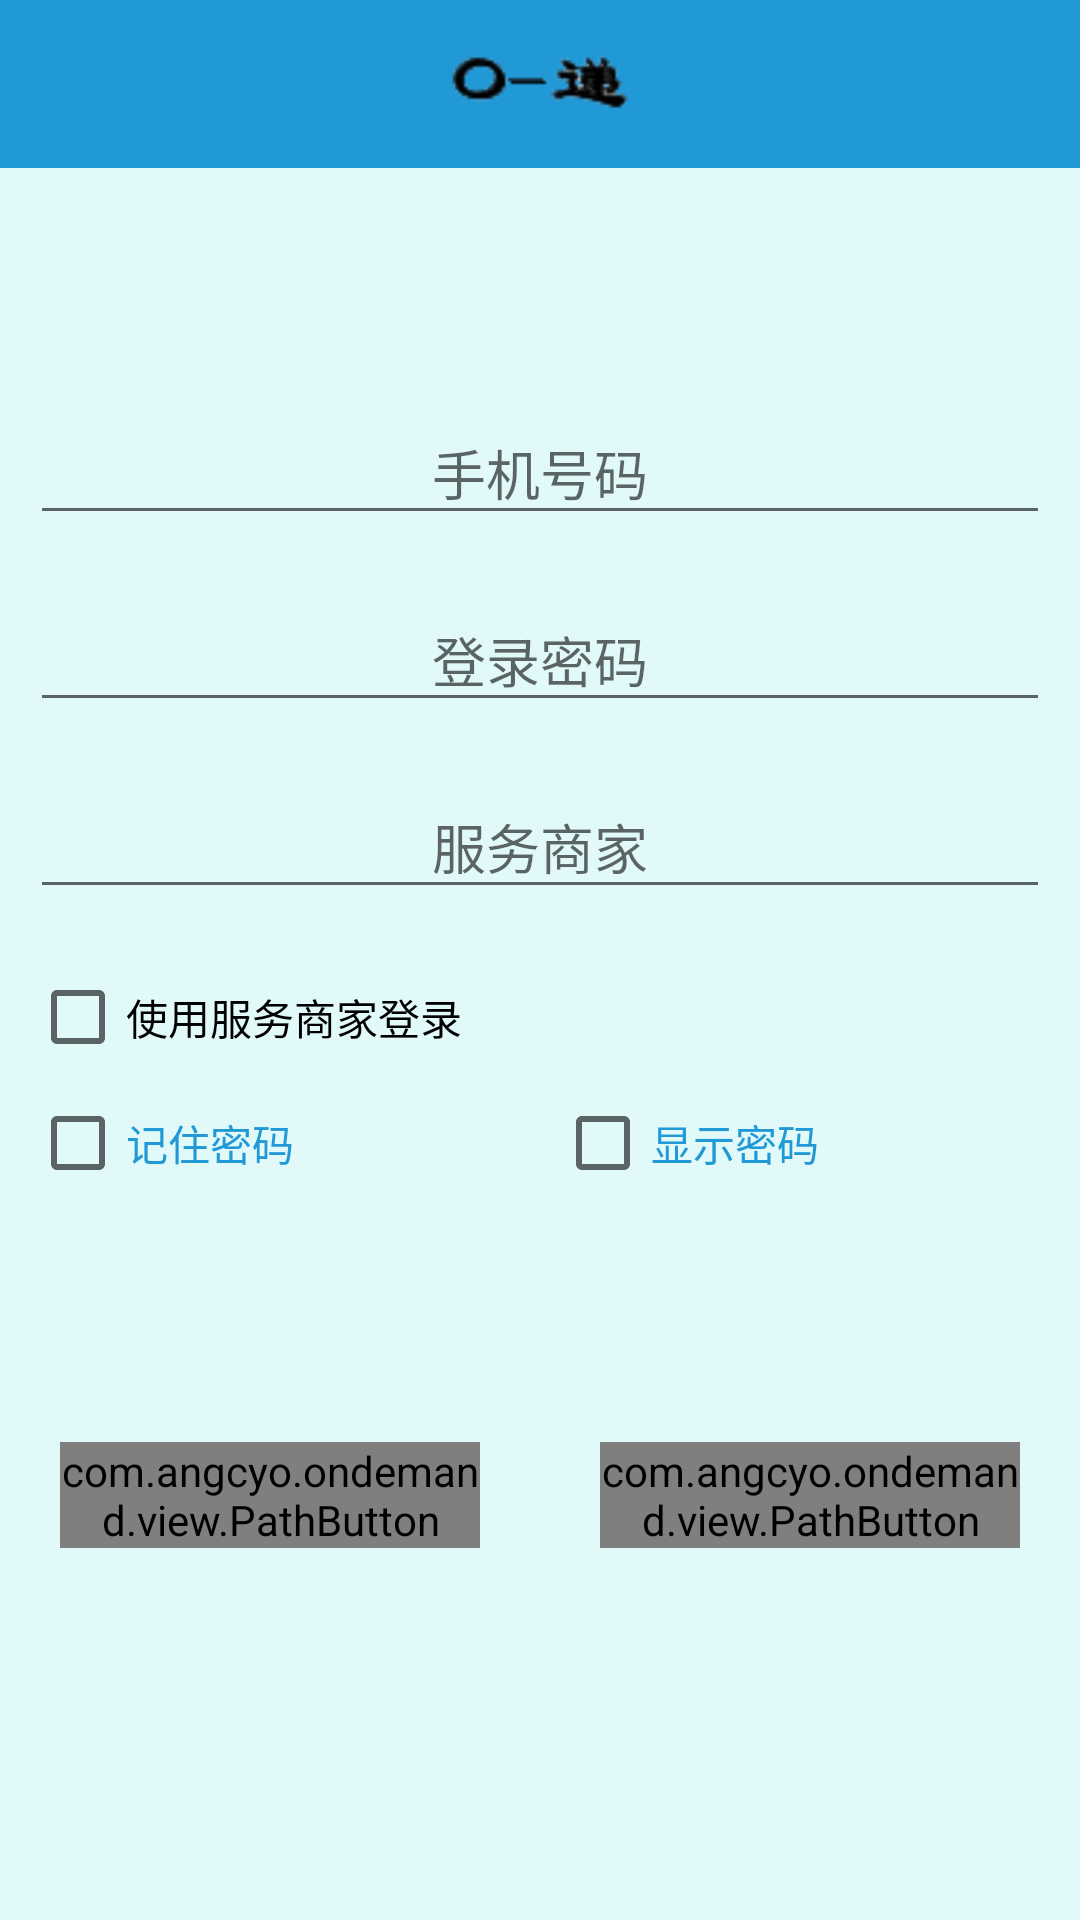

This screen was rendered from an Android layout file. Write that file and the resources it references.
<!-- AndroidManifest.xml: application theme AppTheme -->
<!-- res/layout/activity_login.xml -->
<?xml version="1.0" encoding="utf-8"?>
<RelativeLayout xmlns:android="http://schemas.android.com/apk/res/android"
    xmlns:app="http://schemas.android.com/apk/res-auto"
    xmlns:tools="http://schemas.android.com/tools"
    android:layout_width="match_parent"
    android:layout_height="match_parent"
    android:fitsSystemWindows="true">

    <RelativeLayout xmlns:android="http://schemas.android.com/apk/res/android"
        xmlns:app="http://schemas.android.com/apk/res-auto"
        xmlns:tools="http://schemas.android.com/tools"
        android:layout_width="match_parent"
        android:layout_height="match_parent"
        android:background="@color/colorAccentBg">

        <RelativeLayout
            android:id="@+id/title_layout"
            android:layout_width="match_parent"
            android:layout_height="?attr/actionBarSize"
            android:background="?attr/colorPrimary">

            <ImageView
                android:layout_width="60dp"
                android:layout_height="60dp"
                android:layout_centerHorizontal="true"
                android:src="@drawable/od_new" />
        </RelativeLayout>

        <FrameLayout
            android:id="@+id/logo"
            android:layout_width="match_parent"
            android:layout_height="wrap_content"
            android:layout_below="@+id/toolbar"
            android:background="@color/colorAccent">

            <ImageView
                android:layout_width="60dp"
                android:layout_height="60dp"
                android:layout_centerHorizontal="true"
                android:layout_gravity="center"
                android:layout_margin="10dp"
                android:src="@drawable/logo_new"
                android:visibility="gone" />
        </FrameLayout>

        <FrameLayout
            android:id="@+id/container"
            android:layout_width="match_parent"
            android:layout_height="match_parent"
            android:layout_below="@id/title_layout">

            <LinearLayout
                android:layout_width="match_parent"
                android:layout_height="match_parent"
                android:layout_gravity="center"
                android:gravity="center_horizontal"
                android:orientation="vertical"
                android:paddingTop="10dp">

                <ImageView
                    android:id="@+id/logo_new"
                    android:layout_width="60dp"
                    android:layout_height="60dp"
                    android:background="@color/colorAccentBg" />

                <android.support.design.widget.TextInputLayout
                    android:layout_width="match_parent"
                    android:layout_height="wrap_content">

                    <android.support.v7.widget.AppCompatEditText
                        android:id="@+id/phone"
                        android:layout_width="match_parent"
                        android:layout_height="wrap_content"
                        android:layout_margin="10dp"
                        android:gravity="center"
                        android:hint="手机号码"
                        android:inputType="number"
                        android:maxLength="11"
                        android:singleLine="true" />
                </android.support.design.widget.TextInputLayout>

                <android.support.design.widget.TextInputLayout
                    android:layout_width="match_parent"
                    android:layout_height="wrap_content">

                    <android.support.v7.widget.AppCompatEditText
                        android:id="@+id/pw"
                        android:layout_width="match_parent"
                        android:layout_height="wrap_content"
                        android:layout_margin="10dp"
                        android:gravity="center"
                        android:hint="登录密码"
                        android:inputType="textPassword"
                        android:singleLine="true" />
                </android.support.design.widget.TextInputLayout>

                <android.support.design.widget.TextInputLayout
                    android:layout_width="match_parent"
                    android:layout_height="wrap_content">

                    <android.support.v7.widget.AppCompatEditText
                        android:id="@+id/company"
                        android:layout_width="match_parent"
                        android:layout_height="wrap_content"
                        android:layout_margin="10dp"
                        android:gravity="center"
                        android:hint="服务商家"
                        android:singleLine="true"
                        tools:visibility="gone" />
                </android.support.design.widget.TextInputLayout>

                <android.support.v7.widget.AppCompatCheckBox
                    android:id="@+id/cbUseSeller"
                    android:layout_width="match_parent"
                    android:layout_height="wrap_content"
                    android:layout_margin="10dp"
                    android:text="使用服务商家登录"
                    tools:visibility="gone" />

                
                <android.support.v7.widget.LinearLayoutCompat
                    android:layout_width="match_parent"
                    android:layout_height="wrap_content"
                    android:gravity="center_vertical"
                    android:orientation="horizontal">

                    <android.support.v7.widget.AppCompatCheckBox
                        android:id="@+id/remember"
                        android:layout_width="0dp"
                        android:layout_height="wrap_content"
                        android:layout_marginLeft="10dp"
                        android:layout_weight="1"
                        android:text="记住密码"
                        android:textColor="@color/colorAccent" />

                    <android.support.v7.widget.AppCompatCheckBox
                        android:id="@+id/show"
                        android:layout_width="0dp"
                        android:layout_height="wrap_content"
                        android:layout_weight="1"
                        android:text="显示密码"
                        android:textColor="@color/colorAccent" />
                </android.support.v7.widget.LinearLayoutCompat>

                
                <android.support.v7.widget.LinearLayoutCompat
                    android:id="@+id/control_layout"
                    android:layout_width="match_parent"
                    android:layout_height="0dp"
                    android:layout_weight="1"
                    android:gravity="center_vertical"
                    android:orientation="horizontal">

                    <com.angcyo.ondemand.view.PathButton
                        android:id="@+id/login"
                        android:layout_width="0dp"
                        android:layout_height="wrap_content"
                        android:layout_alignParentBottom="true"
                        android:layout_centerHorizontal="true"
                        android:layout_marginBottom="20dp"
                        android:layout_marginLeft="20dp"
                        android:layout_marginRight="20dp"
                        android:layout_weight="1"
                        android:background="@null"
                        android:text="登录"
                        android:textColor="@color/colorAccent"
                        app:pathColor="@color/colorAccent"
                        app:pathWidth="2dp" />

                    <com.angcyo.ondemand.view.PathButton
                        android:id="@+id/register"
                        android:layout_width="0dp"
                        android:layout_height="wrap_content"
                        android:layout_alignParentBottom="true"
                        android:layout_centerHorizontal="true"
                        android:layout_marginBottom="20dp"
                        android:layout_marginLeft="20dp"
                        android:layout_marginRight="20dp"
                        android:layout_weight="1"
                        android:background="@null"
                        android:text="注册"
                        android:textColor="@color/colorAccent"
                        app:pathColor="@color/colorAccent"
                        app:pathWidth="2dp" />

                    
                    
                    
                    
                    
                    
                    
                    
                    
                    

                    
                    
                    
                    
                    
                    
                    
                    
                    
                    
                </android.support.v7.widget.LinearLayoutCompat>
            </LinearLayout>

            <android.support.v7.widget.AppCompatTextView
                android:id="@+id/app_ver"
                android:layout_width="wrap_content"
                android:layout_height="wrap_content"
                android:layout_gravity="right|bottom"
                android:layout_margin="2dp"
                android:paddingRight="8dp"
                android:textColor="@color/colorAccent"
                tools:text="版本:1.2.3r" />
        </FrameLayout>
    </RelativeLayout>
</RelativeLayout>
<!-- resources referenced by this layout -->
<resources>
  <color name="colorAccent">#2299D7</color>
  <color name="colorAccentBg">#E1F9F9</color>
  <!-- drawable login_bg_selector (drawable) -->
  <?xml version="1.0" encoding="utf-8"?>
  <selector xmlns:android="http://schemas.android.com/apk/res/android">
      <item android:drawable="@color/colorAccent" android:state_pressed="true" />
      <item android:drawable="@color/colorPrimary_Dark" />
  </selector>
  <!-- drawable logo_new: png bitmap (drawable-hdpi, 73149 bytes) -->
  <!-- drawable od_new: png bitmap (drawable-hdpi, 16400 bytes) -->
  <style name="AppTheme" parent="Theme.AppCompat.Light.NoActionBar">
          
          <item name="colorPrimary">@color/colorPrimary</item>
          <item name="colorPrimaryDark">@color/colorPrimaryDark</item>
          <item name="colorAccent">@color/colorAccent</item>
          <item name="radioButton">@style/StylePlatformRadioButton</item>
          
      </style>
  <color name="colorPrimary_Dark">#902299D7</color>
  <color name="colorPrimary">#2299D7</color>
  <color name="colorPrimaryDark">#757575</color>
  <style name="StylePlatformRadioButton" parent="Widget.AppCompat.CompoundButton.RadioButton">
          <item name="android:padding">5dp</item>
          <item name="android:button">@null</item>
          <item name="android:gravity">center</item>
          <item name="android:background">@drawable/platform_rb_selector</item>
          <item name="android:textColor">@drawable/platform_tx_selector</item>
      </style>
  <!-- drawable platform_tx_selector (drawable) -->
  <?xml version="1.0" encoding="utf-8"?>
  <selector xmlns:android="http://schemas.android.com/apk/res/android">
      <item android:color="@android:color/white" android:state_checked="true" />
      <item android:color="@android:color/white" android:state_pressed="true" />
      <item android:color="@android:color/primary_text_light"/>
  </selector>
</resources>
